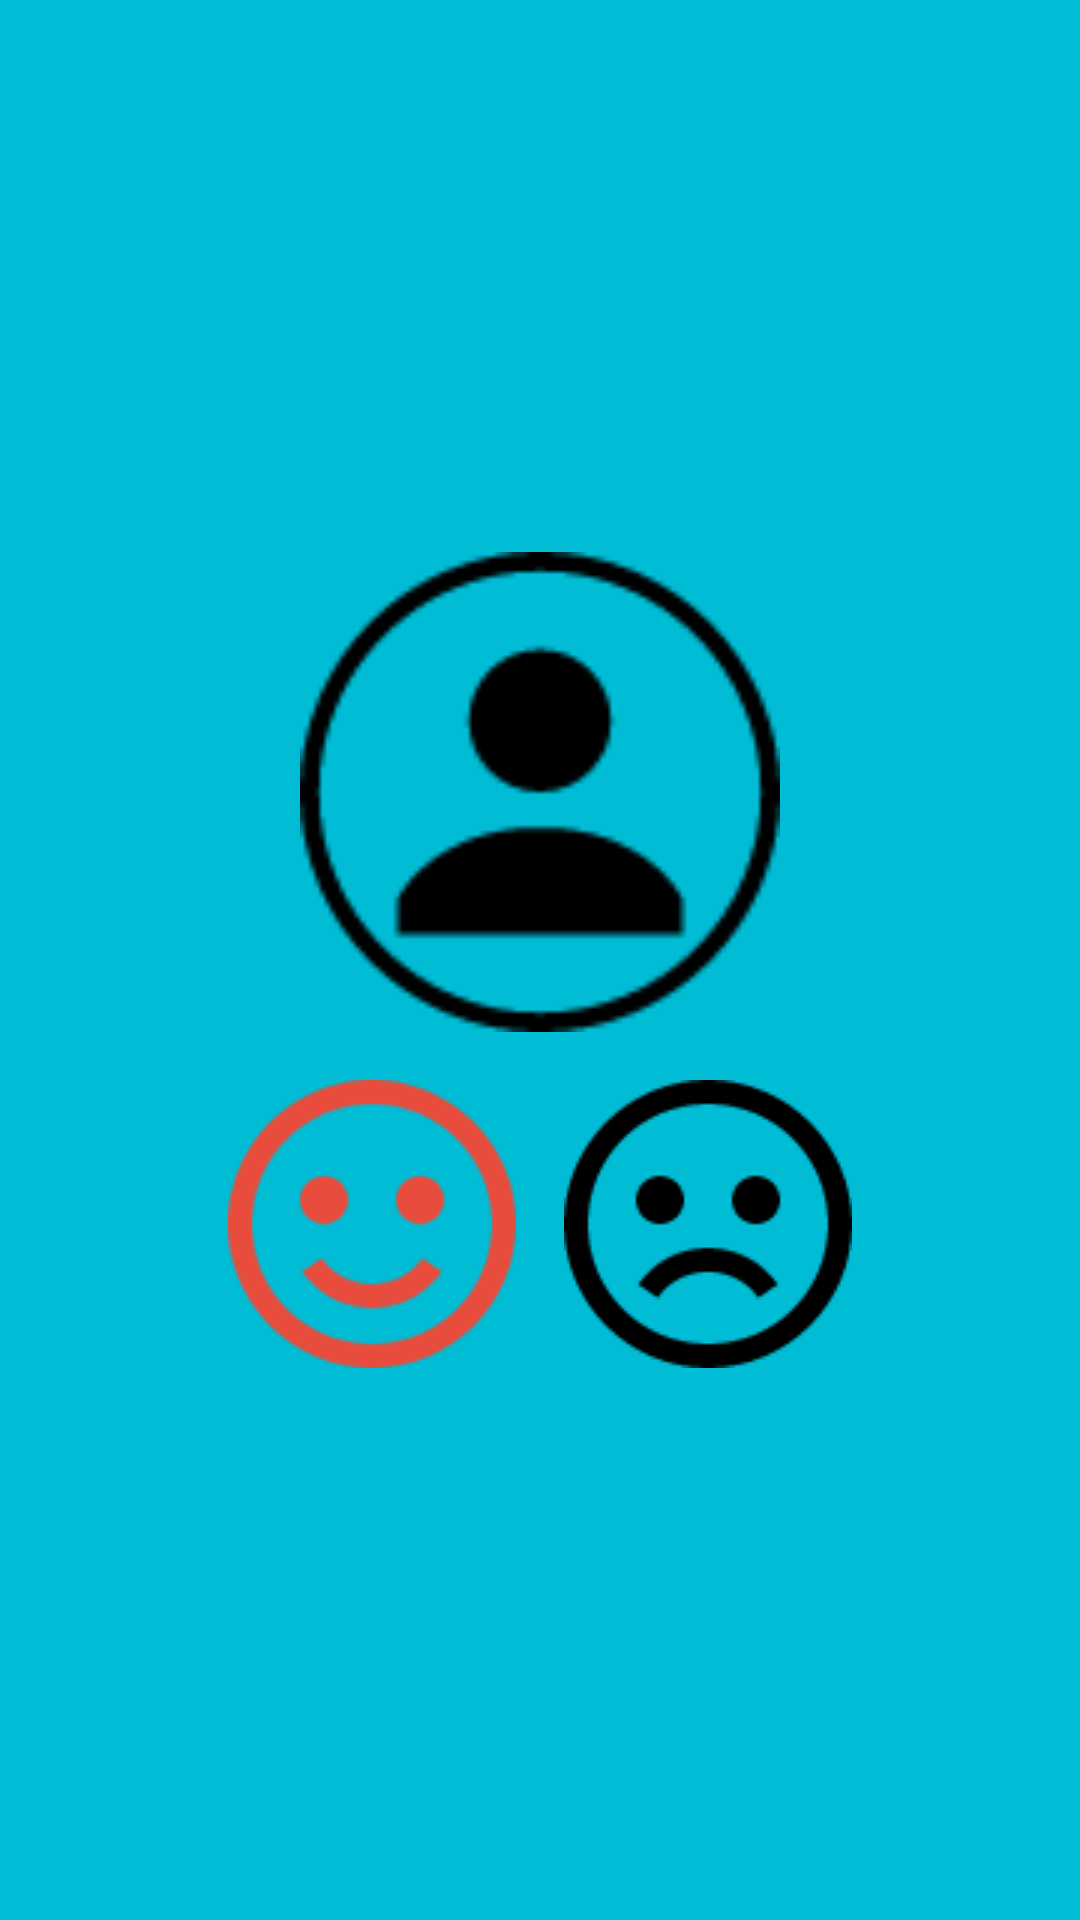

Android layout source for this screen:
<!-- AndroidManifest.xml: application theme AppTheme -->
<!-- res/layout/fragment_rating.xml -->
<?xml version="1.0" encoding="utf-8"?>
<LinearLayout xmlns:android="http://schemas.android.com/apk/res/android"
    android:orientation="vertical"
    android:layout_width="match_parent"
    android:layout_height="match_parent"
    android:gravity="center_horizontal|center_vertical">

    <ImageView
        android:layout_width="160dp"
        android:layout_height="160dp"
        android:src="@drawable/member"/>
    <LinearLayout
        android:layout_width="match_parent"
        android:layout_height="wrap_content"
        android:orientation="horizontal"
        android:layout_marginTop="@dimen/forth_margin"
        android:gravity="center_horizontal|center_vertical">
        <ImageView
            android:id="@+id/fragment_rating_imv_satisfy"
            android:layout_width="wrap_content"
            android:layout_height="wrap_content"
            android:src="@drawable/happy"/>
        <ImageView
            android:id="@+id/fragment_rating_imv_unsatisfy"
            android:layout_width="wrap_content"
            android:layout_height="wrap_content"
            android:layout_marginLeft="@dimen/forth_margin"
            android:src="@drawable/sad"/>
    </LinearLayout>

</LinearLayout>
<!-- resources referenced by this layout -->
<resources>
  <dimen name="forth_margin">16dp</dimen>
  <!-- drawable happy: png bitmap (drawable, 1925 bytes) -->
  <!-- drawable member: png bitmap (drawable, 1765 bytes) -->
  <!-- drawable sad: png bitmap (drawable, 1681 bytes) -->
  <style name="AppTheme" parent="Theme.AppCompat.Light.DarkActionBar">
          
          <item name="colorPrimary">@color/background</item>
          <item name="colorPrimaryDark">@color/background</item>
          <item name="colorAccent">@color/background</item>
          <item name="android:background">@color/foreBackground</item>
          <item name="windowActionBar">false</item>
          <item name="windowNoTitle">true</item>
      </style>
  <color name="background">#ff9800</color>
  <color name="foreBackground">#00BCD4</color>
</resources>
